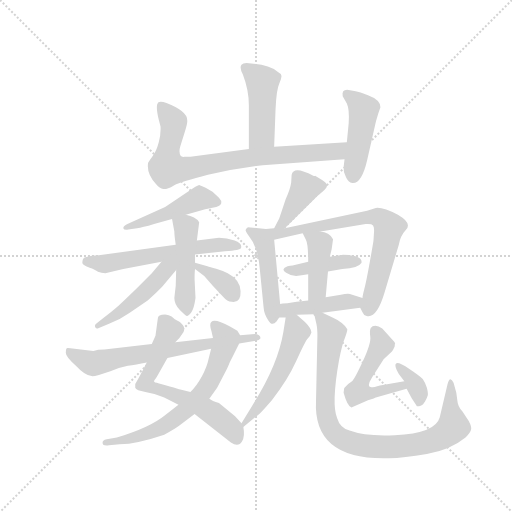
t = 0.00 s
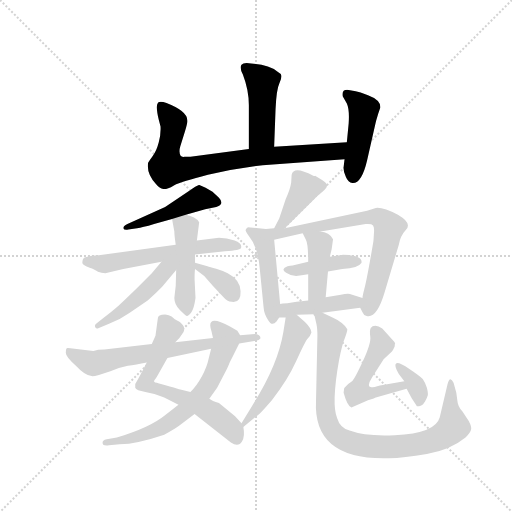
t = 2.86 s
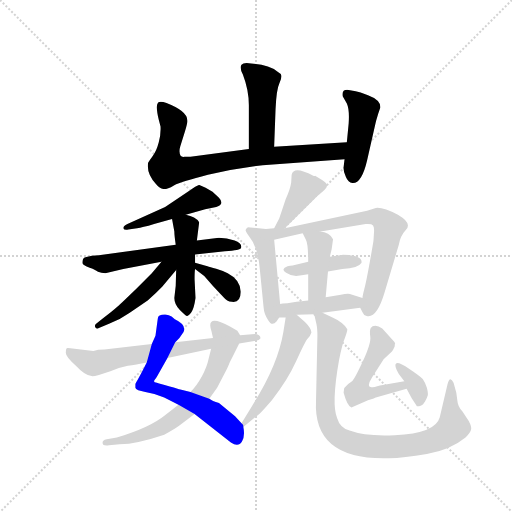
t = 5.72 s
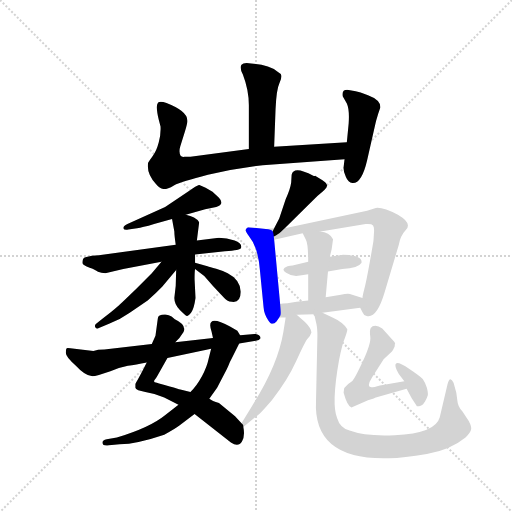
t = 8.58 s
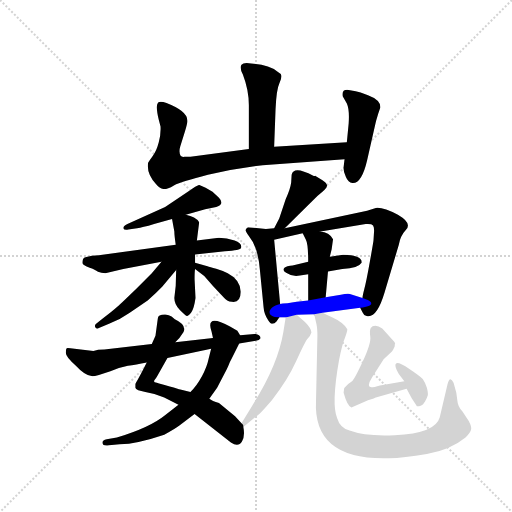
t = 11.43 s
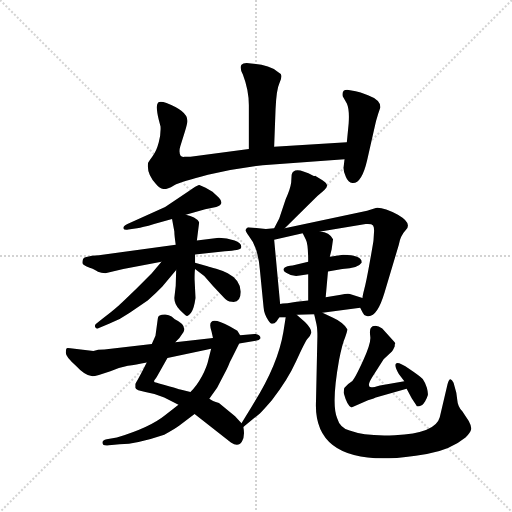
t = 14.29 s

The animated SVG that drew these frames (rendered in a browser with its animation timeline set to each time). Animation: 21 CSS @keyframes rules; one cycle of 14.29 s.

<svg version="1.1" viewBox="0 0 1024 1024" xmlns="http://www.w3.org/2000/svg">
  <g stroke="lightgray" stroke-dasharray="1,1" stroke-width="1" transform="scale(4, 4)">
    <line x1="0" y1="0" x2="256" y2="256"></line>
    <line x1="256" y1="0" x2="0" y2="256"></line>
    <line x1="128" y1="0" x2="128" y2="256"></line>
    <line x1="0" y1="128" x2="256" y2="128"></line>
  </g>
  <g transform="scale(0.92, -0.92) translate(60, -850)">
    <style type="text/css">
      
        @keyframes keyframes0 {
          from {
            stroke: blue;
            stroke-dashoffset: 451;
            stroke-width: 128;
          }
          59% {
            animation-timing-function: step-end;
            stroke: blue;
            stroke-dashoffset: 0;
            stroke-width: 128;
          }
          to {
            stroke: black;
            stroke-width: 1024;
          }
        }
        #make-me-a-hanzi-animation-0 {
          animation: keyframes0 0.6170247395833334s both;
          animation-delay: 0s;
          animation-timing-function: linear;
        }
      
        @keyframes keyframes1 {
          from {
            stroke: blue;
            stroke-dashoffset: 793;
            stroke-width: 128;
          }
          72% {
            animation-timing-function: step-end;
            stroke: blue;
            stroke-dashoffset: 0;
            stroke-width: 128;
          }
          to {
            stroke: black;
            stroke-width: 1024;
          }
        }
        #make-me-a-hanzi-animation-1 {
          animation: keyframes1 0.8953450520833334s both;
          animation-delay: 0.6170247395833334s;
          animation-timing-function: linear;
        }
      
        @keyframes keyframes2 {
          from {
            stroke: blue;
            stroke-dashoffset: 451;
            stroke-width: 128;
          }
          59% {
            animation-timing-function: step-end;
            stroke: blue;
            stroke-dashoffset: 0;
            stroke-width: 128;
          }
          to {
            stroke: black;
            stroke-width: 1024;
          }
        }
        #make-me-a-hanzi-animation-2 {
          animation: keyframes2 0.6170247395833334s both;
          animation-delay: 1.5123697916666667s;
          animation-timing-function: linear;
        }
      
        @keyframes keyframes3 {
          from {
            stroke: blue;
            stroke-dashoffset: 465;
            stroke-width: 128;
          }
          60% {
            animation-timing-function: step-end;
            stroke: blue;
            stroke-dashoffset: 0;
            stroke-width: 128;
          }
          to {
            stroke: black;
            stroke-width: 1024;
          }
        }
        #make-me-a-hanzi-animation-3 {
          animation: keyframes3 0.62841796875s both;
          animation-delay: 2.12939453125s;
          animation-timing-function: linear;
        }
      
        @keyframes keyframes4 {
          from {
            stroke: blue;
            stroke-dashoffset: 590;
            stroke-width: 128;
          }
          66% {
            animation-timing-function: step-end;
            stroke: blue;
            stroke-dashoffset: 0;
            stroke-width: 128;
          }
          to {
            stroke: black;
            stroke-width: 1024;
          }
        }
        #make-me-a-hanzi-animation-4 {
          animation: keyframes4 0.7301432291666666s both;
          animation-delay: 2.7578125s;
          animation-timing-function: linear;
        }
      
        @keyframes keyframes5 {
          from {
            stroke: blue;
            stroke-dashoffset: 466;
            stroke-width: 128;
          }
          60% {
            animation-timing-function: step-end;
            stroke: blue;
            stroke-dashoffset: 0;
            stroke-width: 128;
          }
          to {
            stroke: black;
            stroke-width: 1024;
          }
        }
        #make-me-a-hanzi-animation-5 {
          animation: keyframes5 0.6292317708333334s both;
          animation-delay: 3.4879557291666665s;
          animation-timing-function: linear;
        }
      
        @keyframes keyframes6 {
          from {
            stroke: blue;
            stroke-dashoffset: 475;
            stroke-width: 128;
          }
          61% {
            animation-timing-function: step-end;
            stroke: blue;
            stroke-dashoffset: 0;
            stroke-width: 128;
          }
          to {
            stroke: black;
            stroke-width: 1024;
          }
        }
        #make-me-a-hanzi-animation-6 {
          animation: keyframes6 0.6365559895833334s both;
          animation-delay: 4.1171875s;
          animation-timing-function: linear;
        }
      
        @keyframes keyframes7 {
          from {
            stroke: blue;
            stroke-dashoffset: 356;
            stroke-width: 128;
          }
          54% {
            animation-timing-function: step-end;
            stroke: blue;
            stroke-dashoffset: 0;
            stroke-width: 128;
          }
          to {
            stroke: black;
            stroke-width: 1024;
          }
        }
        #make-me-a-hanzi-animation-7 {
          animation: keyframes7 0.5397135416666666s both;
          animation-delay: 4.753743489583333s;
          animation-timing-function: linear;
        }
      
        @keyframes keyframes8 {
          from {
            stroke: blue;
            stroke-dashoffset: 638;
            stroke-width: 128;
          }
          67% {
            animation-timing-function: step-end;
            stroke: blue;
            stroke-dashoffset: 0;
            stroke-width: 128;
          }
          to {
            stroke: black;
            stroke-width: 1024;
          }
        }
        #make-me-a-hanzi-animation-8 {
          animation: keyframes8 0.7692057291666666s both;
          animation-delay: 5.29345703125s;
          animation-timing-function: linear;
        }
      
        @keyframes keyframes9 {
          from {
            stroke: blue;
            stroke-dashoffset: 664;
            stroke-width: 128;
          }
          68% {
            animation-timing-function: step-end;
            stroke: blue;
            stroke-dashoffset: 0;
            stroke-width: 128;
          }
          to {
            stroke: black;
            stroke-width: 1024;
          }
        }
        #make-me-a-hanzi-animation-9 {
          animation: keyframes9 0.7903645833333334s both;
          animation-delay: 6.062662760416667s;
          animation-timing-function: linear;
        }
      
        @keyframes keyframes10 {
          from {
            stroke: blue;
            stroke-dashoffset: 677;
            stroke-width: 128;
          }
          69% {
            animation-timing-function: step-end;
            stroke: blue;
            stroke-dashoffset: 0;
            stroke-width: 128;
          }
          to {
            stroke: black;
            stroke-width: 1024;
          }
        }
        #make-me-a-hanzi-animation-10 {
          animation: keyframes10 0.8009440104166666s both;
          animation-delay: 6.85302734375s;
          animation-timing-function: linear;
        }
      
        @keyframes keyframes11 {
          from {
            stroke: blue;
            stroke-dashoffset: 398;
            stroke-width: 128;
          }
          56% {
            animation-timing-function: step-end;
            stroke: blue;
            stroke-dashoffset: 0;
            stroke-width: 128;
          }
          to {
            stroke: black;
            stroke-width: 1024;
          }
        }
        #make-me-a-hanzi-animation-11 {
          animation: keyframes11 0.5738932291666666s both;
          animation-delay: 7.653971354166667s;
          animation-timing-function: linear;
        }
      
        @keyframes keyframes12 {
          from {
            stroke: blue;
            stroke-dashoffset: 464;
            stroke-width: 128;
          }
          60% {
            animation-timing-function: step-end;
            stroke: blue;
            stroke-dashoffset: 0;
            stroke-width: 128;
          }
          to {
            stroke: black;
            stroke-width: 1024;
          }
        }
        #make-me-a-hanzi-animation-12 {
          animation: keyframes12 0.6276041666666666s both;
          animation-delay: 8.227864583333334s;
          animation-timing-function: linear;
        }
      
        @keyframes keyframes13 {
          from {
            stroke: blue;
            stroke-dashoffset: 716;
            stroke-width: 128;
          }
          70% {
            animation-timing-function: step-end;
            stroke: blue;
            stroke-dashoffset: 0;
            stroke-width: 128;
          }
          to {
            stroke: black;
            stroke-width: 1024;
          }
        }
        #make-me-a-hanzi-animation-13 {
          animation: keyframes13 0.8326822916666666s both;
          animation-delay: 8.85546875s;
          animation-timing-function: linear;
        }
      
        @keyframes keyframes14 {
          from {
            stroke: blue;
            stroke-dashoffset: 404;
            stroke-width: 128;
          }
          57% {
            animation-timing-function: step-end;
            stroke: blue;
            stroke-dashoffset: 0;
            stroke-width: 128;
          }
          to {
            stroke: black;
            stroke-width: 1024;
          }
        }
        #make-me-a-hanzi-animation-14 {
          animation: keyframes14 0.5787760416666666s both;
          animation-delay: 9.688151041666666s;
          animation-timing-function: linear;
        }
      
        @keyframes keyframes15 {
          from {
            stroke: blue;
            stroke-dashoffset: 411;
            stroke-width: 128;
          }
          57% {
            animation-timing-function: step-end;
            stroke: blue;
            stroke-dashoffset: 0;
            stroke-width: 128;
          }
          to {
            stroke: black;
            stroke-width: 1024;
          }
        }
        #make-me-a-hanzi-animation-15 {
          animation: keyframes15 0.58447265625s both;
          animation-delay: 10.266927083333332s;
          animation-timing-function: linear;
        }
      
        @keyframes keyframes16 {
          from {
            stroke: blue;
            stroke-dashoffset: 426;
            stroke-width: 128;
          }
          58% {
            animation-timing-function: step-end;
            stroke: blue;
            stroke-dashoffset: 0;
            stroke-width: 128;
          }
          to {
            stroke: black;
            stroke-width: 1024;
          }
        }
        #make-me-a-hanzi-animation-16 {
          animation: keyframes16 0.5966796875s both;
          animation-delay: 10.851399739583332s;
          animation-timing-function: linear;
        }
      
        @keyframes keyframes17 {
          from {
            stroke: blue;
            stroke-dashoffset: 516;
            stroke-width: 128;
          }
          63% {
            animation-timing-function: step-end;
            stroke: blue;
            stroke-dashoffset: 0;
            stroke-width: 128;
          }
          to {
            stroke: black;
            stroke-width: 1024;
          }
        }
        #make-me-a-hanzi-animation-17 {
          animation: keyframes17 0.669921875s both;
          animation-delay: 11.448079427083332s;
          animation-timing-function: linear;
        }
      
        @keyframes keyframes18 {
          from {
            stroke: blue;
            stroke-dashoffset: 891;
            stroke-width: 128;
          }
          74% {
            animation-timing-function: step-end;
            stroke: blue;
            stroke-dashoffset: 0;
            stroke-width: 128;
          }
          to {
            stroke: black;
            stroke-width: 1024;
          }
        }
        #make-me-a-hanzi-animation-18 {
          animation: keyframes18 0.97509765625s both;
          animation-delay: 12.118001302083332s;
          animation-timing-function: linear;
        }
      
        @keyframes keyframes19 {
          from {
            stroke: blue;
            stroke-dashoffset: 502;
            stroke-width: 128;
          }
          62% {
            animation-timing-function: step-end;
            stroke: blue;
            stroke-dashoffset: 0;
            stroke-width: 128;
          }
          to {
            stroke: black;
            stroke-width: 1024;
          }
        }
        #make-me-a-hanzi-animation-19 {
          animation: keyframes19 0.6585286458333334s both;
          animation-delay: 13.093098958333332s;
          animation-timing-function: linear;
        }
      
        @keyframes keyframes20 {
          from {
            stroke: blue;
            stroke-dashoffset: 356;
            stroke-width: 128;
          }
          54% {
            animation-timing-function: step-end;
            stroke: blue;
            stroke-dashoffset: 0;
            stroke-width: 128;
          }
          to {
            stroke: black;
            stroke-width: 1024;
          }
        }
        #make-me-a-hanzi-animation-20 {
          animation: keyframes20 0.5397135416666666s both;
          animation-delay: 13.751627604166666s;
          animation-timing-function: linear;
        }
      
    </style>
    
      <path d="M 536 531 L 539 612 Q 541 656 547 668 Q 552 679 552 685 Q 551 690 542 695 Q 526 709 486 712 Q 469 715 465 709 Q 460 703 468 688 Q 481 654 481 621 L 481 526 C 481 496 535 501 536 531 Z" fill="lightgray"></path>
    
      <path d="M 694 541 L 536 531 L 481 526 L 354 509 L 341 509 Q 338 508 333 511 Q 328 519 332 532 L 342 564 Q 348 583 347 588 Q 348 608 302 626 Q 284 632 282 624 Q 279 615 285 590 L 289 575 Q 290 558 285 540 Q 280 521 272 511 Q 264 500 262 496 Q 258 473 279 450 Q 287 440 295 439 Q 303 438 318 447 Q 335 455 392 470 Q 449 484 511 491 L 689 504 C 719 506 724 543 694 541 Z" fill="lightgray"></path>
    
      <path d="M 762 602 L 767 617 Q 767 633 740 643 L 724 649 Q 714 652 701 654 Q 682 658 685 641 L 694 625 Q 700 612 698 582 L 694 541 L 689 504 L 687 487 Q 686 477 692 465 Q 697 453 706 452 Q 726 450 738 501 L 755 576 Q 757 586 762 602 Z" fill="lightgray"></path>
    
      <path d="M 344 383 L 386 395 L 410 400 Q 419 402 421 408 Q 422 414 416 420 L 402 433 L 387 442 L 373 448 Q 366 446 354 437 L 299 400 L 217 363 Q 208 359 208 354 Q 210 349 219 351 L 238 354 Q 249 355 275 363 L 314 374 L 344 383 Z" fill="lightgray"></path>
    
      <path d="M 364 297 L 429 304 Q 463 306 464 311 Q 467 321 450 327 Q 433 333 416 333 L 368 327 L 322 318 L 155 295 L 140 294 Q 128 292 124 290 Q 119 287 119 278 Q 120 273 135 268 Q 149 263 153 259 Q 160 256 169 256 L 208 265 L 291 281 L 364 297 Z" fill="lightgray"></path>
    
      <path d="M 365 202 L 363 243 Q 363 258 364 265 L 364 279 L 364 297 L 368 327 L 373 367 Q 365 379 344 383 C 315 390 311 391 314 374 L 319 347 Q 319 339 322 318 L 323 263 L 322 229 L 319 202 Q 319 188 331 176 Q 343 164 346 163 Q 349 162 356 171 Q 362 180 365 202 Z" fill="lightgray"></path>
    
      <path d="M 291 281 L 270 256 L 238 224 Q 204 191 195 183 Q 185 174 164 158 L 149 146 Q 145 143 147 139 Q 148 134 155 137 L 177 146 Q 201 155 222 170 L 261 197 Q 279 212 293 227 L 323 263 C 345 290 320 316 291 281 Z" fill="lightgray"></path>
    
      <path d="M 364 265 L 384 250 L 403 228 L 426 204 Q 433 195 444 194 Q 464 191 463 217 Q 462 242 435 256 Q 424 262 410 266 Q 396 269 391 271 L 364 279 C 335 288 340 283 364 265 Z" fill="lightgray"></path>
    
      <path d="M 321 106 L 330 115 L 339 128 Q 346 144 320 156 L 313 162 Q 306 166 302 166 Q 283 167 283 157 L 278 120 L 270 102 L 259 62 Q 245 34 234 15 L 234 7 Q 236 1 256 -2 Q 276 -5 297 -14 L 328 -30 L 363 -50 L 442 -112 Q 458 -123 466 -110 Q 473 -98 469 -78 C 469 -74 469 -74 465 -70 L 451 -55 L 416 -26 Q 401 -22 395 -17 L 354 -2 L 332 3 Q 328 5 309 10 Q 289 15 281 18 Q 272 19 276 24 Q 280 29 281 31 L 304 72 L 321 106 Z" fill="lightgray"></path>
    
      <path d="M 456 131 L 440 140 Q 397 164 397 143 Q 397 138 400 129 L 403 115 L 399 92 L 393 68 Q 390 53 379 32 Q 367 10 354 -2 L 328 -30 L 298 -53 Q 266 -79 194 -101 L 172 -105 Q 162 -107 163 -113 Q 163 -120 177 -118 L 200 -116 Q 238 -115 297 -95 Q 321 -82 330 -75 L 363 -50 L 395 -17 L 412 7 L 427 36 Q 432 45 436 54 Q 439 62 444 71 L 460 103 C 466 115 466 115 462 121 L 456 131 Z" fill="lightgray"></path>
    
      <path d="M 403 115 L 321 106 L 270 102 L 167 90 Q 152 90 143 87 L 93 93 Q 86 94 85 93 Q 83 91 83 83 Q 83 74 105 55 Q 125 33 141 32 Q 145 32 155 35 L 180 43 Q 201 52 218 55 Q 235 57 259 62 L 304 72 L 399 92 L 460 103 L 496 109 Q 504 110 506 114 Q 507 118 503 121 Q 499 124 494 124 L 462 121 L 403 115 Z" fill="lightgray"></path>
    
      <path d="M 559 354 L 630 424 Q 651 440 651 446 Q 651 452 641 458 L 625 468 Q 624 467 621 468 Q 578 491 574 470 L 573 453 Q 571 438 561 417 L 547 375 L 536 354 C 522 327 538 333 559 354 Z" fill="lightgray"></path>
    
      <path d="M 518 352 L 479 356 Q 474 352 474 350 Q 473 348 481 337 Q 501 313 505 263 L 513 182 Q 514 167 523 154 Q 531 140 541 151 L 547 160 C 551 166 551 166 549 189 L 536 329 C 534 350 534 350 518 352 Z" fill="lightgray"></path>
    
      <path d="M 723 181 L 728 171 Q 730 165 737 163 Q 759 157 776 214 L 807 318 Q 810 337 823 351 Q 836 365 805 383 Q 773 400 757 398 L 738 392 L 559 354 L 536 354 L 518 352 C 488 349 507 322 536 329 L 598 343 L 637 347 L 735 363 Q 748 364 751 360 Q 754 356 753 344 L 752 328 Q 752 325 744 281 Q 736 236 732 222 Q 728 207 728 202 C 724 179 722 183 723 181 Z" fill="lightgray"></path>
    
      <path d="M 610 281 L 576 273 Q 571 273 565 271 Q 549 265 562 257 Q 575 248 592 251 L 610 254 L 653 260 L 684 265 Q 720 268 726 279 Q 728 295 686 296 L 657 292 L 610 281 Z" fill="lightgray"></path>
    
      <path d="M 598 343 L 605 329 Q 610 320 610 281 L 610 254 L 610 197 C 610 167 645 174 648 204 L 653 260 L 657 292 L 661 308 L 664 330 Q 661 337 653 342 Q 645 346 638 346 L 637 347 C 608 354 590 359 598 343 Z" fill="lightgray"></path>
    
      <path d="M 585 166 L 623 167 L 641 170 L 723 181 C 753 185 756 193 728 202 L 704 210 Q 697 213 681 209 L 648 204 L 610 197 L 585 194 Q 581 194 578 193 L 565 191 Q 553 191 549 189 C 520 182 517 160 547 160 L 561 160 L 585 166 Z" fill="lightgray"></path>
    
      <path d="M 469 -78 L 501 -52 Q 505 -50 531 -20 Q 565 23 584 65 Q 603 107 609 114 Q 615 120 617 127 Q 617 136 603 150 L 585 166 C 565 184 565 184 561 160 L 556 128 Q 544 55 487 -34 L 465 -70 C 451 -92 451 -92 469 -78 Z" fill="lightgray"></path>
    
      <path d="M 623 167 L 628 145 Q 630 136 630 119 L 627 -21 Q 620 -151 786 -146 Q 817 -146 868 -137 Q 919 -128 952 -101 Q 962 -91 964 -84 Q 966 -78 959 -65 L 945 -44 Q 935 -34 934 -19 L 932 -4 L 926 18 Q 918 35 913 15 L 896 -57 Q 887 -92 798 -96 Q 735 -99 700 -86 Q 679 -80 673 -59 Q 660 -29 677 67 Q 684 103 690 116 Q 695 129 695 134 Q 692 141 683 148 Q 673 155 664 159 L 641 170 C 620 180 620 180 623 167 Z" fill="lightgray"></path>
    
      <path d="M 819 21 L 766 12 Q 753 8 747 8 Q 736 9 749 30 L 774 69 L 792 86 Q 794 88 798 97 Q 798 102 799 103 Q 800 103 797 107 L 771 136 Q 763 142 756 142 Q 749 142 746 137 Q 743 132 745 118 Q 747 104 729 65 Q 711 26 706 22 Q 700 18 697 15 L 690 8 Q 688 6 688 5 L 687 -4 Q 695 -33 704 -36 L 740 -20 Q 756 -15 757 -14 L 824 5 C 853 13 849 26 819 21 Z" fill="lightgray"></path>
    
      <path d="M 807 37 L 819 21 L 824 5 L 835 -16 L 845 -31 Q 846 -34 847 -33 L 851 -33 Q 858 -33 864 -23 Q 869 -13 870 -9 Q 871 -5 868 7 Q 864 19 859 26 Q 854 32 830 48 Q 806 64 801 60 Q 796 56 807 37 Z" fill="lightgray"></path>
    
    
      <clipPath id="make-me-a-hanzi-clip-0">
        <path d="M 536 531 L 539 612 Q 541 656 547 668 Q 552 679 552 685 Q 551 690 542 695 Q 526 709 486 712 Q 469 715 465 709 Q 460 703 468 688 Q 481 654 481 621 L 481 526 C 481 496 535 501 536 531 Z"></path>
      </clipPath>
      <path clip-path="url(#make-me-a-hanzi-clip-0)" d="M 473 703 L 510 672 L 509 557 L 487 534" fill="none" id="make-me-a-hanzi-animation-0" stroke-dasharray="323 646" stroke-linecap="round"></path>
    
      <clipPath id="make-me-a-hanzi-clip-1">
        <path d="M 694 541 L 536 531 L 481 526 L 354 509 L 341 509 Q 338 508 333 511 Q 328 519 332 532 L 342 564 Q 348 583 347 588 Q 348 608 302 626 Q 284 632 282 624 Q 279 615 285 590 L 289 575 Q 290 558 285 540 Q 280 521 272 511 Q 264 500 262 496 Q 258 473 279 450 Q 287 440 295 439 Q 303 438 318 447 Q 335 455 392 470 Q 449 484 511 491 L 689 504 C 719 506 724 543 694 541 Z"></path>
      </clipPath>
      <path clip-path="url(#make-me-a-hanzi-clip-1)" d="M 290 619 L 317 585 L 305 524 L 303 485 L 308 483 L 355 484 L 476 507 L 665 520 L 677 524 L 686 536" fill="none" id="make-me-a-hanzi-animation-1" stroke-dasharray="665 1330" stroke-linecap="round"></path>
    
      <clipPath id="make-me-a-hanzi-clip-2">
        <path d="M 762 602 L 767 617 Q 767 633 740 643 L 724 649 Q 714 652 701 654 Q 682 658 685 641 L 694 625 Q 700 612 698 582 L 694 541 L 689 504 L 687 487 Q 686 477 692 465 Q 697 453 706 452 Q 726 450 738 501 L 755 576 Q 757 586 762 602 Z"></path>
      </clipPath>
      <path clip-path="url(#make-me-a-hanzi-clip-2)" d="M 695 645 L 730 610 L 708 466" fill="none" id="make-me-a-hanzi-animation-2" stroke-dasharray="323 646" stroke-linecap="round"></path>
    
      <clipPath id="make-me-a-hanzi-clip-3">
        <path d="M 344 383 L 386 395 L 410 400 Q 419 402 421 408 Q 422 414 416 420 L 402 433 L 387 442 L 373 448 Q 366 446 354 437 L 299 400 L 217 363 Q 208 359 208 354 Q 210 349 219 351 L 238 354 Q 249 355 275 363 L 314 374 L 344 383 Z"></path>
      </clipPath>
      <path clip-path="url(#make-me-a-hanzi-clip-3)" d="M 411 411 L 372 418 L 304 385 L 215 356" fill="none" id="make-me-a-hanzi-animation-3" stroke-dasharray="337 674" stroke-linecap="round"></path>
    
      <clipPath id="make-me-a-hanzi-clip-4">
        <path d="M 364 297 L 429 304 Q 463 306 464 311 Q 467 321 450 327 Q 433 333 416 333 L 368 327 L 322 318 L 155 295 L 140 294 Q 128 292 124 290 Q 119 287 119 278 Q 120 273 135 268 Q 149 263 153 259 Q 160 256 169 256 L 208 265 L 291 281 L 364 297 Z"></path>
      </clipPath>
      <path clip-path="url(#make-me-a-hanzi-clip-4)" d="M 128 281 L 171 277 L 412 318 L 458 314" fill="none" id="make-me-a-hanzi-animation-4" stroke-dasharray="462 924" stroke-linecap="round"></path>
    
      <clipPath id="make-me-a-hanzi-clip-5">
        <path d="M 365 202 L 363 243 Q 363 258 364 265 L 364 279 L 364 297 L 368 327 L 373 367 Q 365 379 344 383 C 315 390 311 391 314 374 L 319 347 Q 319 339 322 318 L 323 263 L 322 229 L 319 202 Q 319 188 331 176 Q 343 164 346 163 Q 349 162 356 171 Q 362 180 365 202 Z"></path>
      </clipPath>
      <path clip-path="url(#make-me-a-hanzi-clip-5)" d="M 324 369 L 345 355 L 342 194 L 348 171" fill="none" id="make-me-a-hanzi-animation-5" stroke-dasharray="338 676" stroke-linecap="round"></path>
    
      <clipPath id="make-me-a-hanzi-clip-6">
        <path d="M 291 281 L 270 256 L 238 224 Q 204 191 195 183 Q 185 174 164 158 L 149 146 Q 145 143 147 139 Q 148 134 155 137 L 177 146 Q 201 155 222 170 L 261 197 Q 279 212 293 227 L 323 263 C 345 290 320 316 291 281 Z"></path>
      </clipPath>
      <path clip-path="url(#make-me-a-hanzi-clip-6)" d="M 318 282 L 233 196 L 152 141" fill="none" id="make-me-a-hanzi-animation-6" stroke-dasharray="347 694" stroke-linecap="round"></path>
    
      <clipPath id="make-me-a-hanzi-clip-7">
        <path d="M 364 265 L 384 250 L 403 228 L 426 204 Q 433 195 444 194 Q 464 191 463 217 Q 462 242 435 256 Q 424 262 410 266 Q 396 269 391 271 L 364 279 C 335 288 340 283 364 265 Z"></path>
      </clipPath>
      <path clip-path="url(#make-me-a-hanzi-clip-7)" d="M 369 272 L 431 232 L 447 211" fill="none" id="make-me-a-hanzi-animation-7" stroke-dasharray="228 456" stroke-linecap="round"></path>
    
      <clipPath id="make-me-a-hanzi-clip-8">
        <path d="M 321 106 L 330 115 L 339 128 Q 346 144 320 156 L 313 162 Q 306 166 302 166 Q 283 167 283 157 L 278 120 L 270 102 L 259 62 Q 245 34 234 15 L 234 7 Q 236 1 256 -2 Q 276 -5 297 -14 L 328 -30 L 363 -50 L 442 -112 Q 458 -123 466 -110 Q 473 -98 469 -78 C 469 -74 469 -74 465 -70 L 451 -55 L 416 -26 Q 401 -22 395 -17 L 354 -2 L 332 3 Q 328 5 309 10 Q 289 15 281 18 Q 272 19 276 24 Q 280 29 281 31 L 304 72 L 321 106 Z"></path>
      </clipPath>
      <path clip-path="url(#make-me-a-hanzi-clip-8)" d="M 296 153 L 307 129 L 258 17 L 388 -39 L 444 -83 L 453 -102" fill="none" id="make-me-a-hanzi-animation-8" stroke-dasharray="510 1020" stroke-linecap="round"></path>
    
      <clipPath id="make-me-a-hanzi-clip-9">
        <path d="M 456 131 L 440 140 Q 397 164 397 143 Q 397 138 400 129 L 403 115 L 399 92 L 393 68 Q 390 53 379 32 Q 367 10 354 -2 L 328 -30 L 298 -53 Q 266 -79 194 -101 L 172 -105 Q 162 -107 163 -113 Q 163 -120 177 -118 L 200 -116 Q 238 -115 297 -95 Q 321 -82 330 -75 L 363 -50 L 395 -17 L 412 7 L 427 36 Q 432 45 436 54 Q 439 62 444 71 L 460 103 C 466 115 466 115 462 121 L 456 131 Z"></path>
      </clipPath>
      <path clip-path="url(#make-me-a-hanzi-clip-9)" d="M 408 143 L 432 110 L 397 21 L 355 -31 L 308 -69 L 269 -89 L 171 -113" fill="none" id="make-me-a-hanzi-animation-9" stroke-dasharray="536 1072" stroke-linecap="round"></path>
    
      <clipPath id="make-me-a-hanzi-clip-10">
        <path d="M 403 115 L 321 106 L 270 102 L 167 90 Q 152 90 143 87 L 93 93 Q 86 94 85 93 Q 83 91 83 83 Q 83 74 105 55 Q 125 33 141 32 Q 145 32 155 35 L 180 43 Q 201 52 218 55 Q 235 57 259 62 L 304 72 L 399 92 L 460 103 L 496 109 Q 504 110 506 114 Q 507 118 503 121 Q 499 124 494 124 L 462 121 L 403 115 Z"></path>
      </clipPath>
      <path clip-path="url(#make-me-a-hanzi-clip-10)" d="M 89 87 L 142 59 L 370 100 L 499 115" fill="none" id="make-me-a-hanzi-animation-10" stroke-dasharray="549 1098" stroke-linecap="round"></path>
    
      <clipPath id="make-me-a-hanzi-clip-11">
        <path d="M 559 354 L 630 424 Q 651 440 651 446 Q 651 452 641 458 L 625 468 Q 624 467 621 468 Q 578 491 574 470 L 573 453 Q 571 438 561 417 L 547 375 L 536 354 C 522 327 538 333 559 354 Z"></path>
      </clipPath>
      <path clip-path="url(#make-me-a-hanzi-clip-11)" d="M 640 447 L 603 441 L 557 367 L 542 358" fill="none" id="make-me-a-hanzi-animation-11" stroke-dasharray="270 540" stroke-linecap="round"></path>
    
      <clipPath id="make-me-a-hanzi-clip-12">
        <path d="M 518 352 L 479 356 Q 474 352 474 350 Q 473 348 481 337 Q 501 313 505 263 L 513 182 Q 514 167 523 154 Q 531 140 541 151 L 547 160 C 551 166 551 166 549 189 L 536 329 C 534 350 534 350 518 352 Z"></path>
      </clipPath>
      <path clip-path="url(#make-me-a-hanzi-clip-12)" d="M 484 347 L 508 333 L 516 319 L 533 156" fill="none" id="make-me-a-hanzi-animation-12" stroke-dasharray="336 672" stroke-linecap="round"></path>
    
      <clipPath id="make-me-a-hanzi-clip-13">
        <path d="M 723 181 L 728 171 Q 730 165 737 163 Q 759 157 776 214 L 807 318 Q 810 337 823 351 Q 836 365 805 383 Q 773 400 757 398 L 738 392 L 559 354 L 536 354 L 518 352 C 488 349 507 322 536 329 L 598 343 L 637 347 L 735 363 Q 748 364 751 360 Q 754 356 753 344 L 752 328 Q 752 325 744 281 Q 736 236 732 222 Q 728 207 728 202 C 724 179 722 183 723 181 Z"></path>
      </clipPath>
      <path clip-path="url(#make-me-a-hanzi-clip-13)" d="M 523 347 L 557 343 L 733 378 L 761 378 L 775 370 L 786 356 L 741 177" fill="none" id="make-me-a-hanzi-animation-13" stroke-dasharray="588 1176" stroke-linecap="round"></path>
    
      <clipPath id="make-me-a-hanzi-clip-14">
        <path d="M 610 281 L 576 273 Q 571 273 565 271 Q 549 265 562 257 Q 575 248 592 251 L 610 254 L 653 260 L 684 265 Q 720 268 726 279 Q 728 295 686 296 L 657 292 L 610 281 Z"></path>
      </clipPath>
      <path clip-path="url(#make-me-a-hanzi-clip-14)" d="M 572 262 L 696 283 L 718 281" fill="none" id="make-me-a-hanzi-animation-14" stroke-dasharray="276 552" stroke-linecap="round"></path>
    
      <clipPath id="make-me-a-hanzi-clip-15">
        <path d="M 598 343 L 605 329 Q 610 320 610 281 L 610 254 L 610 197 C 610 167 645 174 648 204 L 653 260 L 657 292 L 661 308 L 664 330 Q 661 337 653 342 Q 645 346 638 346 L 637 347 C 608 354 590 359 598 343 Z"></path>
      </clipPath>
      <path clip-path="url(#make-me-a-hanzi-clip-15)" d="M 605 338 L 635 317 L 631 227 L 615 204" fill="none" id="make-me-a-hanzi-animation-15" stroke-dasharray="283 566" stroke-linecap="round"></path>
    
      <clipPath id="make-me-a-hanzi-clip-16">
        <path d="M 585 166 L 623 167 L 641 170 L 723 181 C 753 185 756 193 728 202 L 704 210 Q 697 213 681 209 L 648 204 L 610 197 L 585 194 Q 581 194 578 193 L 565 191 Q 553 191 549 189 C 520 182 517 160 547 160 L 561 160 L 585 166 Z"></path>
      </clipPath>
      <path clip-path="url(#make-me-a-hanzi-clip-16)" d="M 554 167 L 583 180 L 720 198" fill="none" id="make-me-a-hanzi-animation-16" stroke-dasharray="298 596" stroke-linecap="round"></path>
    
      <clipPath id="make-me-a-hanzi-clip-17">
        <path d="M 469 -78 L 501 -52 Q 505 -50 531 -20 Q 565 23 584 65 Q 603 107 609 114 Q 615 120 617 127 Q 617 136 603 150 L 585 166 C 565 184 565 184 561 160 L 556 128 Q 544 55 487 -34 L 465 -70 C 451 -92 451 -92 469 -78 Z"></path>
      </clipPath>
      <path clip-path="url(#make-me-a-hanzi-clip-17)" d="M 569 153 L 584 127 L 558 56 L 514 -20 L 472 -71" fill="none" id="make-me-a-hanzi-animation-17" stroke-dasharray="388 776" stroke-linecap="round"></path>
    
      <clipPath id="make-me-a-hanzi-clip-18">
        <path d="M 623 167 L 628 145 Q 630 136 630 119 L 627 -21 Q 620 -151 786 -146 Q 817 -146 868 -137 Q 919 -128 952 -101 Q 962 -91 964 -84 Q 966 -78 959 -65 L 945 -44 Q 935 -34 934 -19 L 932 -4 L 926 18 Q 918 35 913 15 L 896 -57 Q 887 -92 798 -96 Q 735 -99 700 -86 Q 679 -80 673 -59 Q 660 -29 677 67 Q 684 103 690 116 Q 695 129 695 134 Q 692 141 683 148 Q 673 155 664 159 L 641 170 C 620 180 620 180 623 167 Z"></path>
      </clipPath>
      <path clip-path="url(#make-me-a-hanzi-clip-18)" d="M 628 162 L 641 154 L 660 123 L 647 2 L 651 -61 L 660 -84 L 684 -104 L 732 -120 L 774 -122 L 840 -117 L 885 -106 L 925 -76 L 919 -40 L 921 11" fill="none" id="make-me-a-hanzi-animation-18" stroke-dasharray="763 1526" stroke-linecap="round"></path>
    
      <clipPath id="make-me-a-hanzi-clip-19">
        <path d="M 819 21 L 766 12 Q 753 8 747 8 Q 736 9 749 30 L 774 69 L 792 86 Q 794 88 798 97 Q 798 102 799 103 Q 800 103 797 107 L 771 136 Q 763 142 756 142 Q 749 142 746 137 Q 743 132 745 118 Q 747 104 729 65 Q 711 26 706 22 Q 700 18 697 15 L 690 8 Q 688 6 688 5 L 687 -4 Q 695 -33 704 -36 L 740 -20 Q 756 -15 757 -14 L 824 5 C 853 13 849 26 819 21 Z"></path>
      </clipPath>
      <path clip-path="url(#make-me-a-hanzi-clip-19)" d="M 755 131 L 768 98 L 726 22 L 720 0 L 742 -6 L 812 11 L 816 7" fill="none" id="make-me-a-hanzi-animation-19" stroke-dasharray="374 748" stroke-linecap="round"></path>
    
      <clipPath id="make-me-a-hanzi-clip-20">
        <path d="M 807 37 L 819 21 L 824 5 L 835 -16 L 845 -31 Q 846 -34 847 -33 L 851 -33 Q 858 -33 864 -23 Q 869 -13 870 -9 Q 871 -5 868 7 Q 864 19 859 26 Q 854 32 830 48 Q 806 64 801 60 Q 796 56 807 37 Z"></path>
      </clipPath>
      <path clip-path="url(#make-me-a-hanzi-clip-20)" d="M 805 55 L 845 9 L 852 -10 L 849 -29" fill="none" id="make-me-a-hanzi-animation-20" stroke-dasharray="228 456" stroke-linecap="round"></path>
    
  </g>
</svg>
